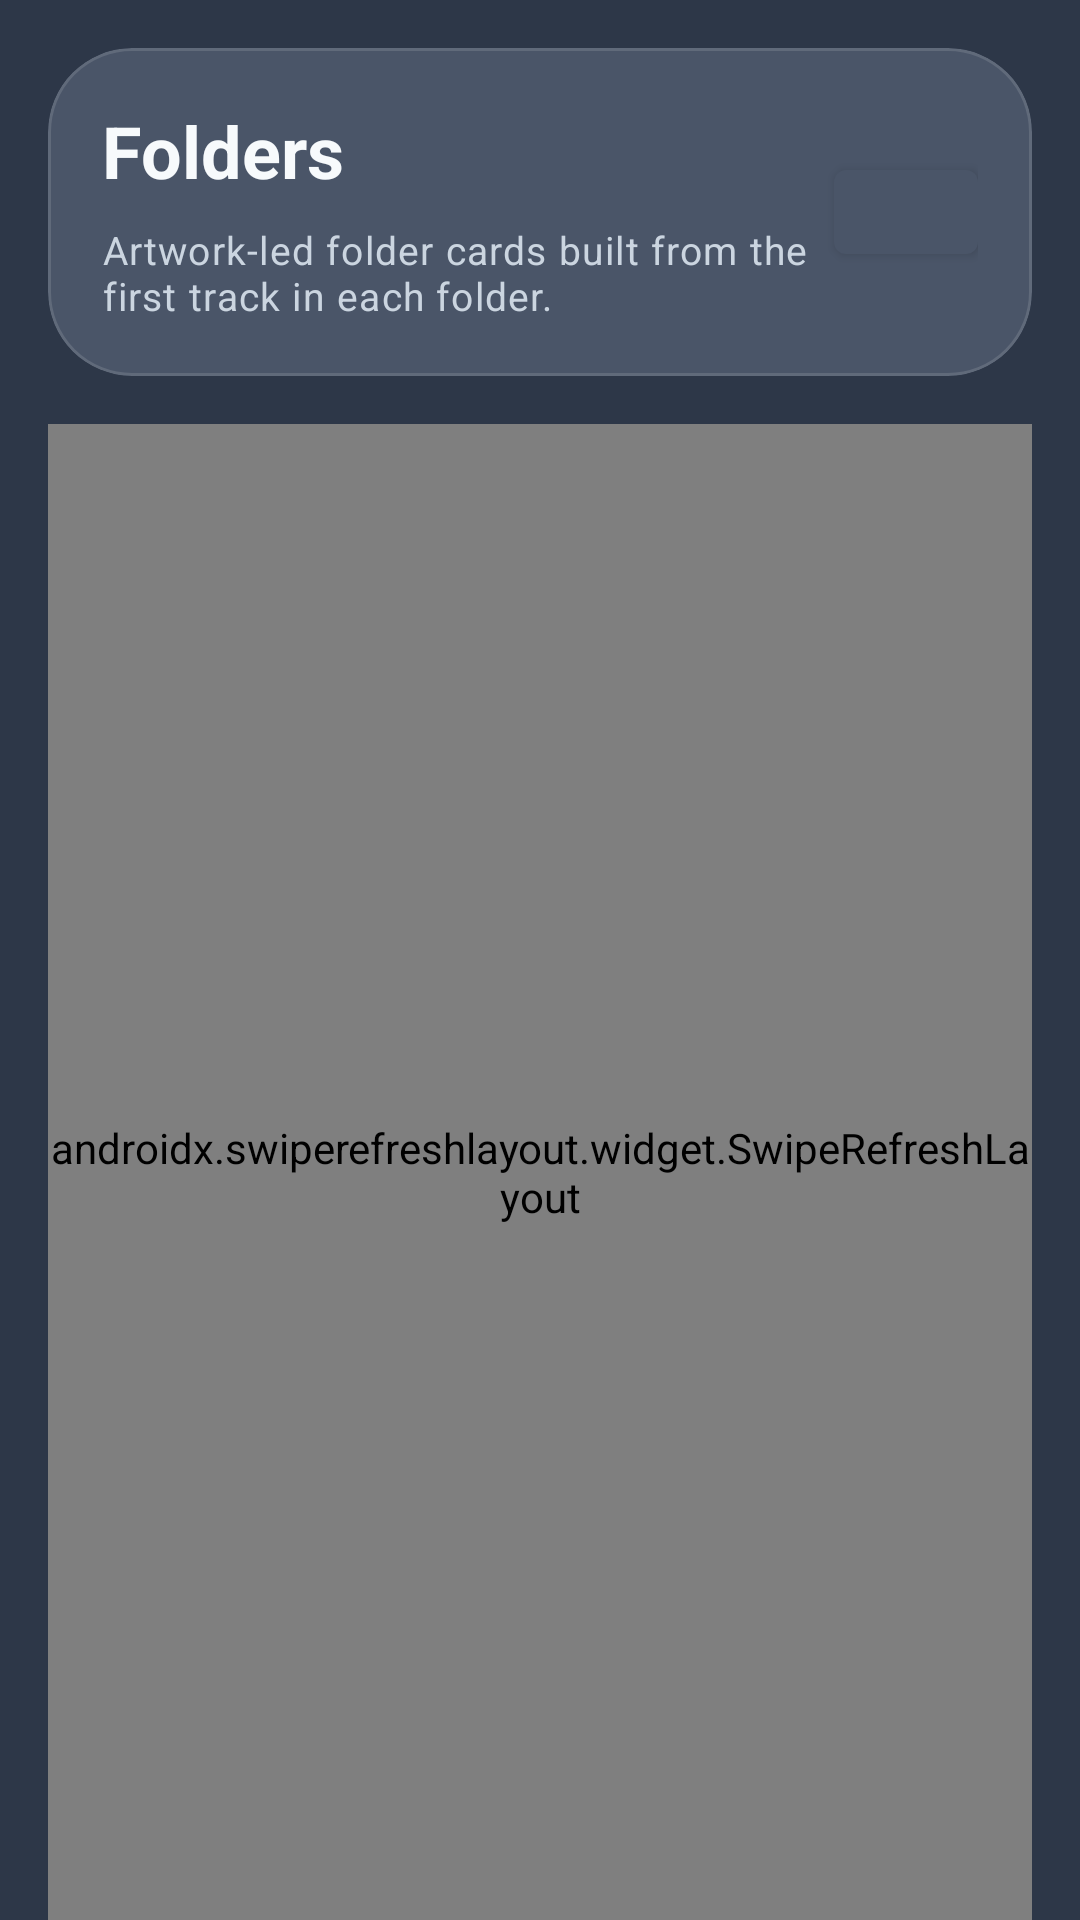

Layout XML and referenced resources for this Android screen:
<!-- AndroidManifest.xml: application theme Theme.StashOpusPlayer -->
<!-- res/layout/fragment_folders.xml -->
<?xml version="1.0" encoding="utf-8"?>
<LinearLayout xmlns:android="http://schemas.android.com/apk/res/android"
    xmlns:app="http://schemas.android.com/apk/res-auto"
    android:layout_width="match_parent"
    android:layout_height="match_parent"
    android:orientation="vertical"
    android:paddingStart="16dp"
    android:paddingTop="16dp"
    android:paddingEnd="16dp"
    android:paddingBottom="0dp">

    <com.google.android.material.card.MaterialCardView
        android:layout_width="match_parent"
        android:layout_height="wrap_content"
        android:layout_marginBottom="16dp"
        app:cardBackgroundColor="@color/surface_color"
        app:cardCornerRadius="28dp"
        app:cardElevation="0dp"
        app:strokeColor="@color/border_gray"
        app:strokeWidth="1dp">

        <LinearLayout
            android:layout_width="match_parent"
            android:layout_height="wrap_content"
            android:gravity="center_vertical"
            android:orientation="horizontal"
            android:padding="18dp">

            <LinearLayout
                android:layout_width="0dp"
                android:layout_height="wrap_content"
                android:layout_weight="1"
                android:orientation="vertical">

                <TextView
                    android:id="@+id/titleText"
                    android:layout_width="wrap_content"
                    android:layout_height="wrap_content"
                    android:text="Folders"
                    android:textAppearance="@style/TextAppearance.StashWave.Headline"
                    android:textColor="@color/text_primary"
                    android:textSize="24sp"
                    android:textStyle="bold" />

                <TextView
                    android:layout_width="match_parent"
                    android:layout_height="wrap_content"
                    android:layout_marginTop="8dp"
                    android:text="Artwork-led folder cards built from the first track in each folder."
                    android:textAppearance="@style/TextAppearance.StashWave.Body"
                    android:textColor="@color/text_secondary"
                    android:textSize="13sp" />
            </LinearLayout>

            <com.google.android.material.button.MaterialButton
                android:id="@+id/layoutButton"
                style="@style/NeomorphicButton"
                android:layout_width="48dp"
                android:layout_height="40dp"
                app:icon="@drawable/ic_view_list"
                app:iconGravity="textStart"
                app:iconPadding="0dp"
                app:iconSize="20dp"
                app:iconTint="@color/secondary_color" />
        </LinearLayout>

    </com.google.android.material.card.MaterialCardView>

    <androidx.swiperefreshlayout.widget.SwipeRefreshLayout
        android:id="@+id/swipeRefresh"
        android:layout_width="match_parent"
        android:layout_height="0dp"
        android:layout_weight="1">

        <androidx.recyclerview.widget.RecyclerView
            android:id="@+id/recyclerView"
            android:layout_width="match_parent"
            android:layout_height="match_parent"
            android:clipToPadding="false"
            android:paddingBottom="24dp" />
    </androidx.swiperefreshlayout.widget.SwipeRefreshLayout>

    <TextView
        android:id="@+id/emptyStateText"
        android:layout_width="match_parent"
        android:layout_height="wrap_content"
        android:gravity="center"
        android:padding="24dp"
        android:text="No music folders found"
        android:textAppearance="@style/TextAppearance.StashWave.Body"
        android:textColor="@color/text_secondary"
        android:visibility="gone" />

</LinearLayout>
<!-- resources referenced by this layout -->
<resources>
  <color name="border_gray">#1FFFFFFF</color>
  <color name="secondary_color">#EC407A</color>
  <color name="surface_color">#4A5568</color>
  <color name="text_primary">#F7FAFC</color>
  <color name="text_secondary">#CBD5E0</color>
  <style name="TextAppearance.StashWave.Body" parent="TextAppearance.MaterialComponents.Body1">
          <item name="android:textColor">@color/text_primary</item>
      </style>
  <style name="TextAppearance.StashWave.Headline" parent="TextAppearance.MaterialComponents.Headline5">
          <item name="android:textColor">@color/text_primary</item>
          <item name="android:textStyle">bold</item>
      </style>
  <style name="Theme.StashOpusPlayer" parent="Theme.MaterialComponents.DayNight.NoActionBar">
          
          <item name="colorPrimary">@color/primary_color</item>
          <item name="colorPrimaryVariant">@color/primary_dark_color</item>
          <item name="colorOnPrimary">@color/white</item>
          
          
          <item name="colorSecondary">@color/secondary_color</item>
          <item name="colorSecondaryVariant">@color/secondary_dark_color</item>
          <item name="colorOnSecondary">@color/black</item>
          
          
          <item name="android:colorBackground">@color/background_color</item>
          <item name="colorSurface">@color/surface_color</item>
          <item name="colorOnBackground">@color/text_primary</item>
          <item name="colorOnSurface">@color/text_primary</item>
          
          
          <item name="android:statusBarColor" tools:targetApi="l">@color/background_color</item>
          <item name="android:windowLightStatusBar" tools:targetApi="m">false</item>
          
          
          <item name="android:navigationBarColor">@color/background_color</item>
  </style>
  <color name="primary_color">#4A5568</color>
  <color name="primary_dark_color">#2D3748</color>
  <color name="white">#FFFFFF</color>
  <color name="secondary_dark_color">#C2185B</color>
  <color name="black">#000000</color>
  <color name="background_color">#2D3748</color>
</resources>
